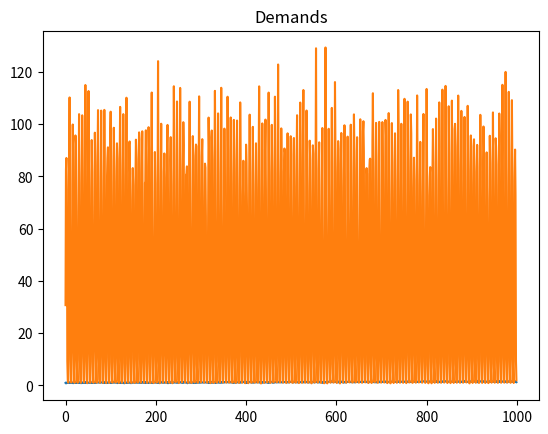

The matplotlib source for this figure:
import numpy as np
import matplotlib.pyplot as plt

# Used to test
TEST = {
    "demand": 0
}


class ToiletEnviroment:
    def __init__(self):
        self.inventory = 100    # Number of paper rolls in the environment
        self.max = 1000     # Maximum stock of paper rolls in the environment
        self.min = 0        # Minimum stock of paper rolls in the environment
        self.clock = 0      # Each clock unit represents 24 hours in the environment
        self.price = 1      # Price for the paper roll

    def initialPercepts(self):
        return {
            "inventory": self.inventory,
            "max": self.max,
            "min": self.min,
            "price": self.price
        }

    def signal(self, action):
        """
            For a given action, return a percept
        """
        averageConsumption = [30, 80, 100, 80, 10, 2, 1]
        day = self.clock % 7

        self.inventory += action["to_buy"]
        self.inventory = min(self.inventory, self.max)
        demand = (averageConsumption[day] +
                  np.random.randn() * averageConsumption[day] / 10)

        TEST["demand"] = demand  # used to plot demands

        self.inventory -= demand
        shortage = min(0, self.inventory)
        shortage = abs(shortage)

        if (self.inventory < self.min):
            self.inventory = self.min

        self.price = 1 + (0.0005 * self.clock + np.random.randn() / 10)
        self.price = abs(self.price)
        self.clock += 1

        return {
            "inventory": self.inventory,
            "max": self.max,
            "min": self.min,
            "price": self.price,
            "shortage": shortage
        }


# Simple test
if (__name__ == "__main__"):
    env = ToiletEnviroment()
    prices = []
    demands = []

    for _ in range(1000):
        env.signal({"to_buy": 50})
        prices.append(env.price)
        demands.append(TEST["demand"])

    plt.plot(prices)
    plt.title("Prices")
    plt.show()

    plt.plot(demands)
    plt.title("Demands")
    plt.show()
